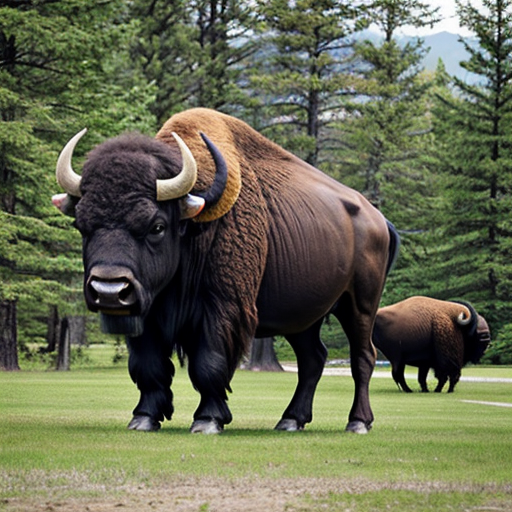
Generation parameters embedded in this image by AUTOMATIC1111 Stable Diffusion web UI or a fork of it (Forge, ...) (PNG 'parameters' text chunk):
buffalo
Negative prompt: person, human, men, women, painting, cartoon, anime, comic
Steps: 20, Sampler: DPM++ 2M, Schedule type: Karras, CFG scale: 7, Seed: 1661766048, Size: 512x512, Model hash: 463d6a9fe8, Model: absolutereality_v181, VAE hash: 235745af8d, VAE: vae-ft-mse-840000-ema-pruned.ckpt, Version: v1.10.1